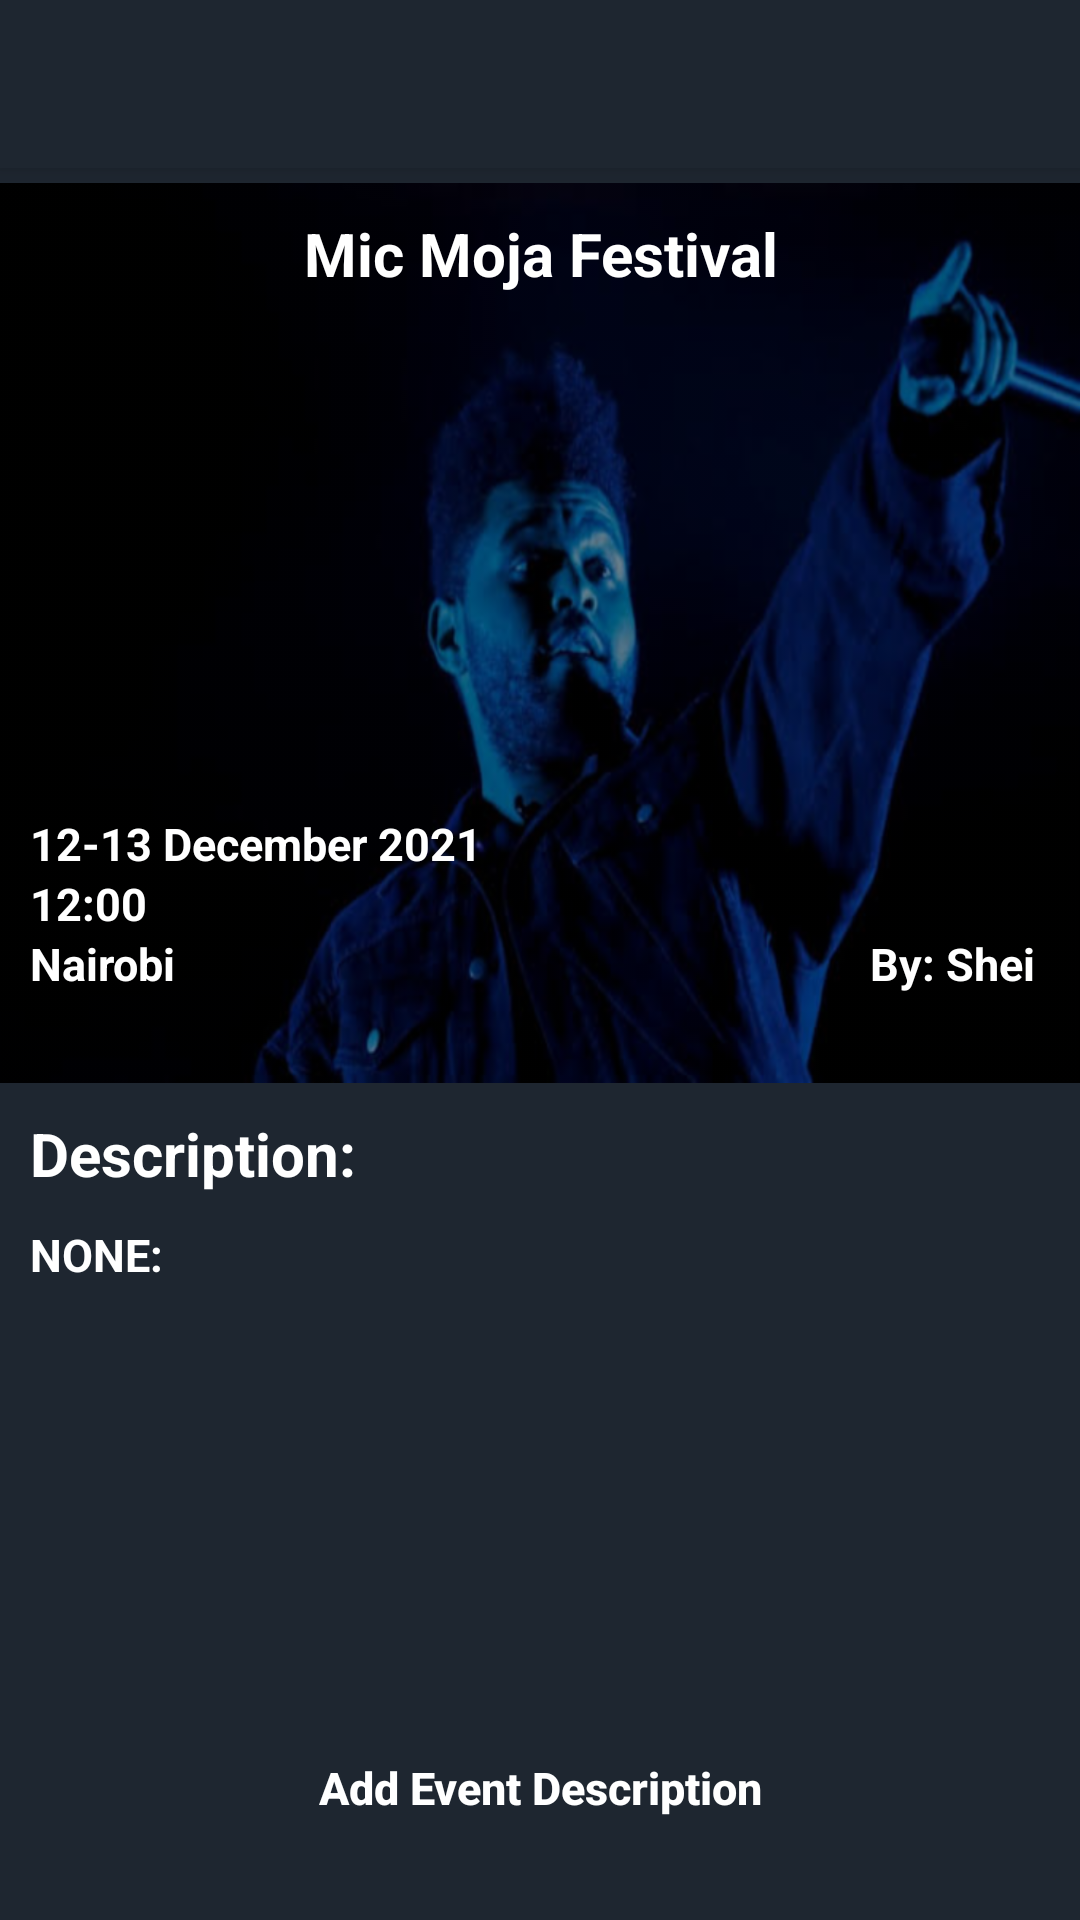

The Android layout XML behind this screen, and the referenced resources:
<!-- AndroidManifest.xml: application theme AppTheme -->
<!-- res/layout/activity_da_event.xml -->
<?xml version="1.0" encoding="utf-8"?>

<androidx.constraintlayout.widget.ConstraintLayout xmlns:android="http://schemas.android.com/apk/res/android"
    xmlns:app="http://schemas.android.com/apk/res-auto"
    xmlns:tools="http://schemas.android.com/tools"
    android:layout_width="match_parent"
    android:layout_height="match_parent"
    android:background="@color/colorPrimaryDark"
    tools:context=".daEvent">

    <androidx.constraintlayout.widget.ConstraintLayout
        android:layout_width="match_parent"
        android:layout_height="match_parent">

        <include
            android:id="@+id/include"
            layout="@layout/toolbar"
            android:layout_width="match_parent"
            android:layout_height="wrap_content"
            app:layout_constraintEnd_toEndOf="parent"
            app:layout_constraintStart_toStartOf="parent"
            app:layout_constraintTop_toTopOf="parent" />

        <RelativeLayout
            android:id="@+id/linearLayout5"
            android:layout_width="match_parent"
            android:layout_height="300dp"
            android:layout_marginTop="5dp"
            android:background="@drawable/rounded_bg"
            app:layout_constraintEnd_toEndOf="parent"
            app:layout_constraintStart_toStartOf="parent"
            app:layout_constraintTop_toBottomOf="@+id/include">

            <ImageView

                android:id="@+id/itm_pic"
                android:layout_width="match_parent"
                android:layout_height="match_parent"
                android:layout_weight="1"
                android:scaleType="fitXY"
                android:tint="#6F000000"
                app:layout_constraintEnd_toEndOf="parent"
                app:layout_constraintStart_toStartOf="parent"
                app:layout_constraintTop_toTopOf="parent"
                app:srcCompat="@drawable/bg_sss" />

            <TextView
                android:id="@+id/itm_date"
                android:layout_width="match_parent"
                android:layout_height="wrap_content"
                android:layout_marginLeft="10dp"
                android:layout_marginTop="210dp"
                android:layout_weight="2"
                android:text="12-13 December 2021"
                android:textColor="@color/white"
                android:textSize="15sp"
                android:textStyle="bold" />

            <TextView
                android:id="@+id/itm_loc"
                android:layout_width="match_parent"
                android:layout_height="wrap_content"
                android:layout_marginLeft="10dp"
                android:layout_marginTop="250dp"
                android:layout_weight="2"
                android:text="Nairobi"
                android:textColor="@color/white"
                android:textSize="15sp"
                android:textStyle="bold" />

            <TextView
                android:id="@+id/itm_time"
                android:layout_width="match_parent"
                android:layout_height="wrap_content"
                android:layout_marginLeft="10dp"
                android:layout_marginTop="230dp"
                android:layout_weight="2"
                android:text="12:00"
                android:textColor="@color/white"
                android:textSize="15sp"
                android:textStyle="bold" />

            <TextView

                android:id="@+id/itm_name"
                android:layout_width="match_parent"
                android:layout_height="wrap_content"
                android:layout_marginTop="10dp"
                android:layout_weight="2"
                android:gravity="center"
                android:text="Mic Moja Festival"
                android:textColor="@color/white"
                android:textSize="20sp"
                android:textStyle="bold" />

            <TextView
                android:id="@+id/itm_rep"
                android:layout_width="match_parent"
                android:layout_height="wrap_content"
                android:layout_marginTop="250dp"
                android:layout_marginRight="15dp"
                android:layout_weight="2"
                android:gravity="right"
                android:text="By: Shei"
                android:textColor="@color/white"
                android:textSize="15sp"
                android:textStyle="bold" />


        </RelativeLayout>

        <TextView
            android:id="@+id/itm_dte"
            android:layout_width="match_parent"
            android:layout_height="wrap_content"
            android:layout_marginLeft="10dp"
            android:layout_marginTop="10dp"
            android:layout_weight="2"
            android:text="Description:"
            android:textColor="@color/white"
            android:textSize="20sp"
            android:textStyle="bold"
            app:layout_constraintEnd_toEndOf="parent"
            app:layout_constraintStart_toStartOf="parent"
            app:layout_constraintTop_toBottomOf="@+id/linearLayout5"/>

        <TextView
            android:id="@+id/itm_descpte"
            android:layout_width="match_parent"
            android:layout_height="0dp"
            android:layout_marginLeft="10dp"
            android:layout_marginTop="10dp"
            android:layout_marginBottom="10dp"
            android:layout_weight="2"
            android:text="NONE:"
            android:textColor="@color/white"
            android:textSize="15sp"
            android:textStyle="bold"
            app:layout_constraintBottom_toTopOf="@+id/desc_eventsBTN"
            app:layout_constraintEnd_toEndOf="parent"
            app:layout_constraintStart_toStartOf="parent"
            app:layout_constraintTop_toBottomOf="@+id/itm_dte" />
        <Button
            android:id="@+id/desc_eventsBTN"
            android:layout_width="0dp"
            android:layout_height="wrap_content"
            android:layout_marginStart="15dp"
            android:layout_marginEnd="15dp"
            android:layout_marginBottom="20dp"
            android:background="@drawable/rounded_bgspice"
            android:text="Add Event Description"
            android:textAllCaps="false"
            android:textColor="@color/white"
            android:textSize="15dp"
            android:textStyle="bold"
            app:layout_constraintBottom_toBottomOf="parent"
            app:layout_constraintEnd_toEndOf="parent"
            app:layout_constraintStart_toStartOf="parent" />



    </androidx.constraintlayout.widget.ConstraintLayout>

</androidx.constraintlayout.widget.ConstraintLayout>
<!-- res/layout/toolbar.xml (included above) -->
<?xml version="1.0" encoding="utf-8"?>

<androidx.appcompat.widget.Toolbar xmlns:android="http://schemas.android.com/apk/res/android"
    android:layout_width="match_parent"
    android:layout_height="?attr/actionBarSize"
    xmlns:app="http://schemas.android.com/apk/res-auto"
    android:background="@color/colorPrimaryDark"
    android:elevation="4dp"
    android:theme="@style/ThemeOverlay.AppCompat.Dark.ActionBar"
    android:id="@+id/main_toolbar">

    <ImageView
        android:id="@+id/title_image"
        android:layout_width="wrap_content"
        android:layout_height="wrap_content"
        android:layout_marginRight="10dp"
        android:clickable="true"/>
    <TextView
        android:id="@+id/titleText"
        android:layout_width="wrap_content"
        android:layout_height="wrap_content"
        android:textColor="@color/white"
        android:textSize="18sp"
        android:layout_marginRight="30dp"
        android:textStyle="bold" />
    <TextView
        android:id="@+id/titleGreet"
        android:layout_width="wrap_content"
        android:layout_height="wrap_content"
        android:textColor="@color/white"
        android:textSize="18sp"
        android:layout_marginRight="5dp"
        android:textStyle="bold" />
    <TextView
        android:id="@+id/titleName"
        android:layout_width="wrap_content"
        android:layout_height="wrap_content"
        android:textColor="@color/white"
        android:textSize="18sp"
        android:textStyle="bold" />
    <ImageView
        android:id="@+id/logo_image"
        android:layout_width="70dp"
        android:layout_height="40dp"
        android:layout_gravity="right"
        android:layout_marginRight="10dp"/>



</androidx.appcompat.widget.Toolbar>
<!-- resources referenced by this layout -->
<resources>
  <color name="colorPrimaryDark">#1E2630</color>
  <color name="white">#ffffff</color>
  <!-- drawable bg_sss: png bitmap (drawable-hdpi, 160758 bytes) -->
  <!-- drawable rounded_bg (drawable) -->
  <?xml version="1.0" encoding="utf-8"?>
  
  <shape xmlns:android="http://schemas.android.com/apk/res/android"
      android:shape="rectangle">
  
      <corners android:radius="20dp"/>
      <solid android:color="@color/sec_bgcolor"/>
  
  </shape>
  <style name="AppTheme" parent="Theme.AppCompat.Light.NoActionBar">
          
          <item name="colorPrimary">@color/colorPrimary</item>
          <item name="colorPrimaryDark">@color/colorPrimaryDark</item>
          <item name="colorAccent">@color/colorAccent</item>
      </style>
  <color name="sec_bgcolor">#2c333d</color>
  <color name="colorPrimary">#8250CA</color>
  <color name="colorAccent">#03DAC5</color>
</resources>
